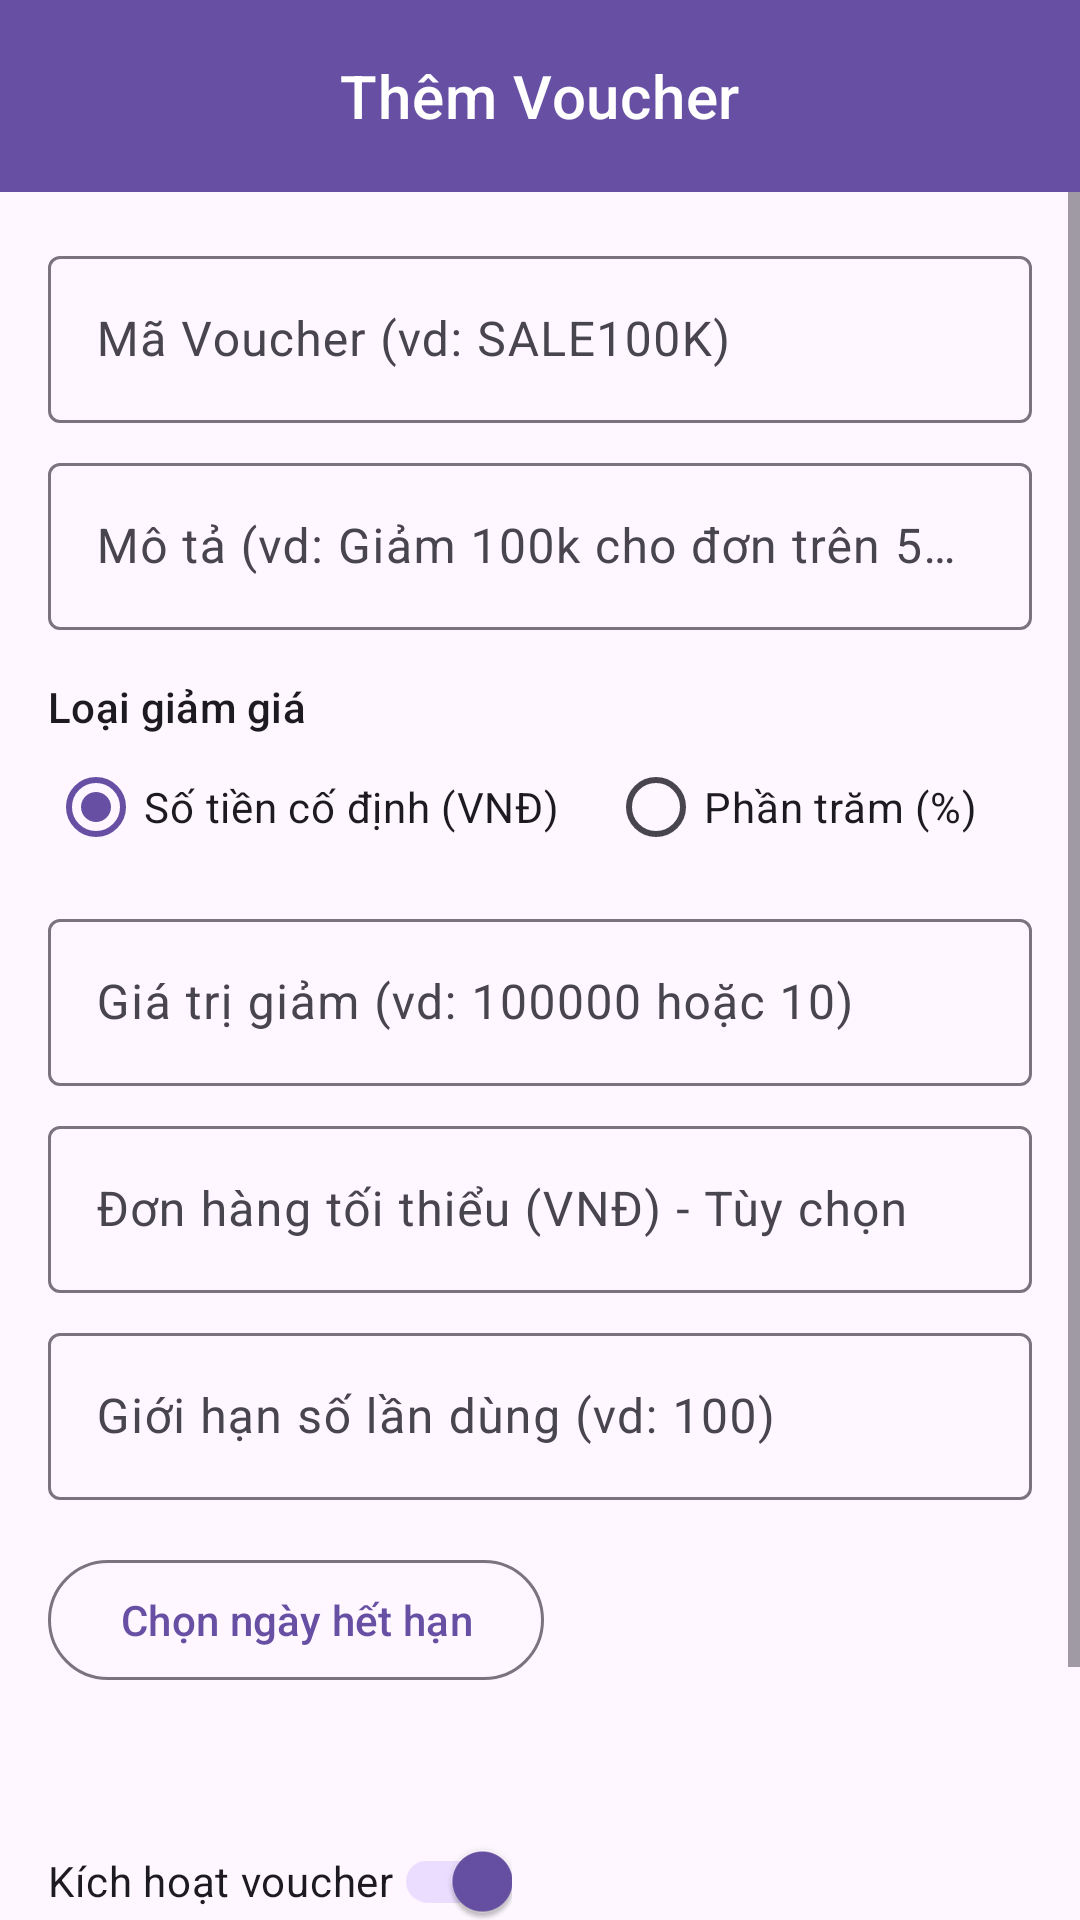

Here is an Android app screen rendered from its layout file. Give the layout XML and the strings, colors and styles it references.
<!-- AndroidManifest.xml: application theme Theme.Material3.DayNight.NoActionBar -->
<!-- res/layout/activity_voucher_form.xml -->
<?xml version="1.0" encoding="utf-8"?>
<androidx.constraintlayout.widget.ConstraintLayout
    xmlns:android="http://schemas.android.com/apk/res/android"
    xmlns:app="http://schemas.android.com/apk/res-auto"
    xmlns:tools="http://schemas.android.com/tools"
    android:layout_width="match_parent"
    android:layout_height="match_parent"
    tools:context="ui.admin.voucher.VoucherFormActivity">

    <com.google.android.material.appbar.MaterialToolbar
        android:id="@+id/toolbarVoucherForm"
        style="@style/Widget.MaterialComponents.Toolbar.Primary"
        android:layout_width="0dp"
        android:layout_height="?attr/actionBarSize"
        app:layout_constraintEnd_toEndOf="parent"
        app:layout_constraintStart_toStartOf="parent"
        app:layout_constraintTop_toTopOf="parent"
        app:navigationIcon="@drawable/ic_arrow_back"
        app:title="Thêm Voucher"
        app:titleCentered="true" />

    <ScrollView
        android:layout_width="0dp"
        android:layout_height="0dp"
        app:layout_constraintBottom_toBottomOf="parent"
        app:layout_constraintEnd_toEndOf="parent"
        app:layout_constraintStart_toStartOf="parent"
        app:layout_constraintTop_toBottomOf="@id/toolbarVoucherForm">

        <LinearLayout
            android:layout_width="match_parent"
            android:layout_height="wrap_content"
            android:orientation="vertical"
            android:padding="16dp">

            <com.google.android.material.textfield.TextInputLayout
                android:id="@+id/layoutVoucherCode"
                android:layout_width="match_parent"
                android:layout_height="wrap_content"
                android:hint="Mã Voucher (vd: SALE100K)">
                <com.google.android.material.textfield.TextInputEditText
                    android:id="@+id/edtVoucherCode"
                    android:layout_width="match_parent"
                    android:layout_height="wrap_content"
                    android:textAllCaps="true"/>
            </com.google.android.material.textfield.TextInputLayout>

            <com.google.android.material.textfield.TextInputLayout
                android:id="@+id/layoutDescription"
                android:layout_width="match_parent"
                android:layout_height="wrap_content"
                android:layout_marginTop="8dp"
                android:hint="Mô tả (vd: Giảm 100k cho đơn trên 500k)">
                <com.google.android.material.textfield.TextInputEditText
                    android:id="@+id/edtDescription"
                    android:layout_width="match_parent"
                    android:layout_height="wrap_content" />
            </com.google.android.material.textfield.TextInputLayout>

            <TextView
                android:layout_width="wrap_content"
                android:layout_height="wrap_content"
                android:layout_marginTop="16dp"
                android:text="Loại giảm giá"
                android:textAppearance="?attr/textAppearanceLabelLarge"/>
            <RadioGroup
                android:id="@+id/rgDiscountType"
                android:layout_width="match_parent"
                android:layout_height="wrap_content"
                android:orientation="horizontal">
                <RadioButton
                    android:id="@+id/rbFixedAmount"
                    android:layout_width="wrap_content"
                    android:layout_height="wrap_content"
                    android:text="Số tiền cố định (VNĐ)"
                    android:checked="true"/>
                <RadioButton
                    android:id="@+id/rbPercentage"
                    android:layout_width="wrap_content"
                    android:layout_height="wrap_content"
                    android:layout_marginStart="16dp"
                    android:text="Phần trăm (%)"/>
            </RadioGroup>

            <com.google.android.material.textfield.TextInputLayout
                android:id="@+id/layoutDiscountValue"
                android:layout_width="match_parent"
                android:layout_height="wrap_content"
                android:layout_marginTop="8dp"
                android:hint="Giá trị giảm (vd: 100000 hoặc 10)">
                <com.google.android.material.textfield.TextInputEditText
                    android:id="@+id/edtDiscountValue"
                    android:layout_width="match_parent"
                    android:layout_height="wrap_content"
                    android:inputType="numberDecimal" />
            </com.google.android.material.textfield.TextInputLayout>

            <com.google.android.material.textfield.TextInputLayout
                android:id="@+id/layoutMaxDiscount"
                android:layout_width="match_parent"
                android:layout_height="wrap_content"
                android:layout_marginTop="8dp"
                android:hint="Giảm tối đa (VNĐ) - Tùy chọn"
                android:visibility="gone"
                tools:visibility="visible">
                <com.google.android.material.textfield.TextInputEditText
                    android:id="@+id/edtMaxDiscount"
                    android:layout_width="match_parent"
                    android:layout_height="wrap_content"
                    android:inputType="numberDecimal" />
            </com.google.android.material.textfield.TextInputLayout>

            <com.google.android.material.textfield.TextInputLayout
                android:id="@+id/layoutMinOrder"
                android:layout_width="match_parent"
                android:layout_height="wrap_content"
                android:layout_marginTop="8dp"
                android:hint="Đơn hàng tối thiểu (VNĐ) - Tùy chọn">
                <com.google.android.material.textfield.TextInputEditText
                    android:id="@+id/edtMinOrder"
                    android:layout_width="match_parent"
                    android:layout_height="wrap_content"
                    android:inputType="numberDecimal" />
            </com.google.android.material.textfield.TextInputLayout>

            <com.google.android.material.textfield.TextInputLayout
                android:id="@+id/layoutUsageLimit"
                android:layout_width="match_parent"
                android:layout_height="wrap_content"
                android:layout_marginTop="8dp"
                android:hint="Giới hạn số lần dùng (vd: 100)">
                <com.google.android.material.textfield.TextInputEditText
                    android:id="@+id/edtUsageLimit"
                    android:layout_width="match_parent"
                    android:layout_height="wrap_content"
                    android:inputType="number" />
            </com.google.android.material.textfield.TextInputLayout>

            <com.google.android.material.button.MaterialButton
                android:id="@+id/btnSelectExpiryDate"
                style="?attr/materialButtonOutlinedStyle"
                android:layout_width="wrap_content"
                android:layout_height="wrap_content"
                android:layout_marginTop="16dp"
                android:text="Chọn ngày hết hạn" />
            <TextView
                android:id="@+id/tvSelectedExpiryDate"
                android:layout_width="wrap_content"
                android:layout_height="wrap_content"
                android:layout_marginTop="4dp"
                android:textAppearance="?attr/textAppearanceBodyMedium"
                tools:text="Đã chọn: 30/12/2025" />

            <com.google.android.material.switchmaterial.SwitchMaterial
                android:id="@+id/switchIsActive"
                android:layout_width="wrap_content"
                android:layout_height="wrap_content"
                android:layout_marginTop="16dp"
                android:text="Kích hoạt voucher"
                android:checked="true"/>

            <LinearLayout
                android:layout_width="match_parent"
                android:layout_height="wrap_content"
                android:layout_marginTop="24dp"
                android:gravity="end"
                android:orientation="horizontal">
                <com.google.android.material.button.MaterialButton
                    android:id="@+id/btnBackToList"
                    style="?attr/materialButtonOutlinedStyle"
                    android:layout_width="wrap_content"
                    android:layout_height="wrap_content"
                    android:layout_marginEnd="8dp"
                    android:text="Quay lại" />
                <com.google.android.material.button.MaterialButton
                    android:id="@+id/btnDeleteVoucher"
                    style="?attr/materialButtonOutlinedStyle"
                    android:layout_width="wrap_content"
                    android:layout_height="wrap_content"
                    android:layout_marginEnd="8dp"
                    android:text="Xóa"
                    android:visibility="gone"
                    tools:visibility="visible"/>
                <com.google.android.material.button.MaterialButton
                    android:id="@+id/btnSaveVoucher"
                    android:layout_width="wrap_content"
                    android:layout_height="wrap_content"
                    android:text="Lưu" />
            </LinearLayout>

        </LinearLayout>
    </ScrollView>
</androidx.constraintlayout.widget.ConstraintLayout>
<!-- resources referenced by this layout -->
<resources>

</resources>
